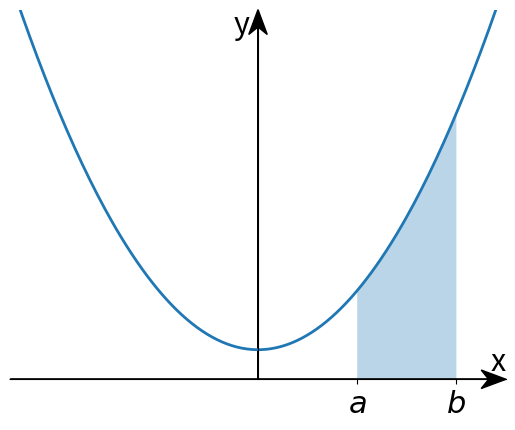

Here is the Python script that generated this plot:
import matplotlib
import matplotlib.pyplot as plt
import numpy as np

#keuze van backend
#matplotlib.use('SVG')   # generate SVG output by default
matplotlib.use('AGG')   # generate png output by default (agg = anti grain)

matplotlib.rcParams.update({'font.size': 22})

fig = plt.figure()
#In order to modify the figure, we need to reference it, so we'll store it to the variable called fig. 
#Then we define ax1 as a subplot on the figure. 

ax1 = plt.subplot2grid((1,1), (0,0))

ax1.spines['top'].set_visible(False)
ax1.spines['right'].set_visible(False)
ax1.spines['left'].set_position('center')

ax1.set_xlim(left=-5,right=5)
ax1.set_ylim(bottom=0,top=25)

#We're using subplot2grid here, which is one of two major ways to get subplots. 
#We'll talk more on how these work, but for now, you should see that we have 2 tuples provided with this, (1,1) and (0,0). 
#The 1,1 says this is a 1 x 1 grid. Then 0,0 is us saying the "starting point" for this sub plot will be 0,0.

x_waarden=np.linspace(-5,5,200)
y_waarden=2+x_waarden**2

x_waardenSel=np.linspace(2,4,10)
y_waardenSel=2+x_waardenSel**2

grafiek = plt.plot(x_waarden,y_waarden,linewidth=2)
ax1.fill_between(x_waardenSel, 0, y_waardenSel, alpha=0.3)

#ax1.axhline(0,color='k',linewidth=0.5)  #horizontale door center
#ax1.axvline(0,color='k',linewidth=0.5)	#verticale door center

xmin, xmax = ax1.get_xlim()
ymin, ymax = ax1.get_ylim()

# get width and height of axes object to compute
# matching arrowhead length and width
dps = fig.dpi_scale_trans.inverted()
bbox = ax1.get_window_extent().transformed(dps)
width, height = bbox.width, bbox.height

# manual arrowhead width and length
hw = 1./20.*(ymax-ymin)
hl = 1./20.*(xmax-xmin)
lw = 1. # axis line width
ohg = 0.3 # arrow overhang

# compute matching arrowhead length and width
yhw = hw/(ymax-ymin)*(xmax-xmin)* height/width
yhl = hl/(xmax-xmin)*(ymax-ymin)* width/height

ax1.set(xticks=[2,4],xticklabels=['$a$','$b$'])
ax1.set_yticks([])

ax1.text(xmax,0.1,'x',horizontalalignment='right',verticalalignment='bottom')
ax1.text(-0.5,ymax,'y',verticalalignment='top')

# draw x and y axis
ax1.arrow(xmin, 0, xmax-xmin, 0., fc='k', ec='k', lw = lw,
         head_width=hw, head_length=hl, overhang = ohg,
         length_includes_head= True, clip_on = False)

ax1.arrow(0, ymin, 0., ymax-ymin, fc='k', ec='k', lw = lw,
         head_width=yhw, head_length=yhl, overhang = ohg,
         length_includes_head= True, clip_on = False)

#plt.grid(True, color='k', linestyle='--',dash_capstyle='round',axis='both',linewidth=0.2)

#plt.grid(True,dashes=[8,3],linewidth=0.5) #sequence of floats (on/off ink in points) or (None, None)

#plt.axis('equal') #of plt.axis('scaled'), komt overeen met maple 'scaling = constrained'

plt.show() #werkt enkel als er naar png geschreven wordt
plt.savefig("2_7_fig1.svg")
plt.savefig("2_7_fig1.png")

print("einde programma")
